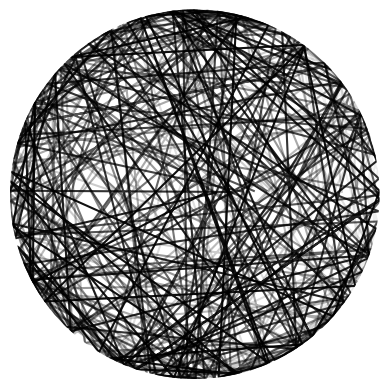

The script that saved this image:
import matplotlib.pyplot as plt
import numpy as np

# params
polar = True
n = 15

ax = plt.subplot(polar=polar)
ax.axis('off')

x = np.logspace(0, 1000, 100)

for i in range(n):
    ax.plot(np.cos(x) * i, np.sin(x)*x * i, color='k', alpha=i/n)

plt.show()
